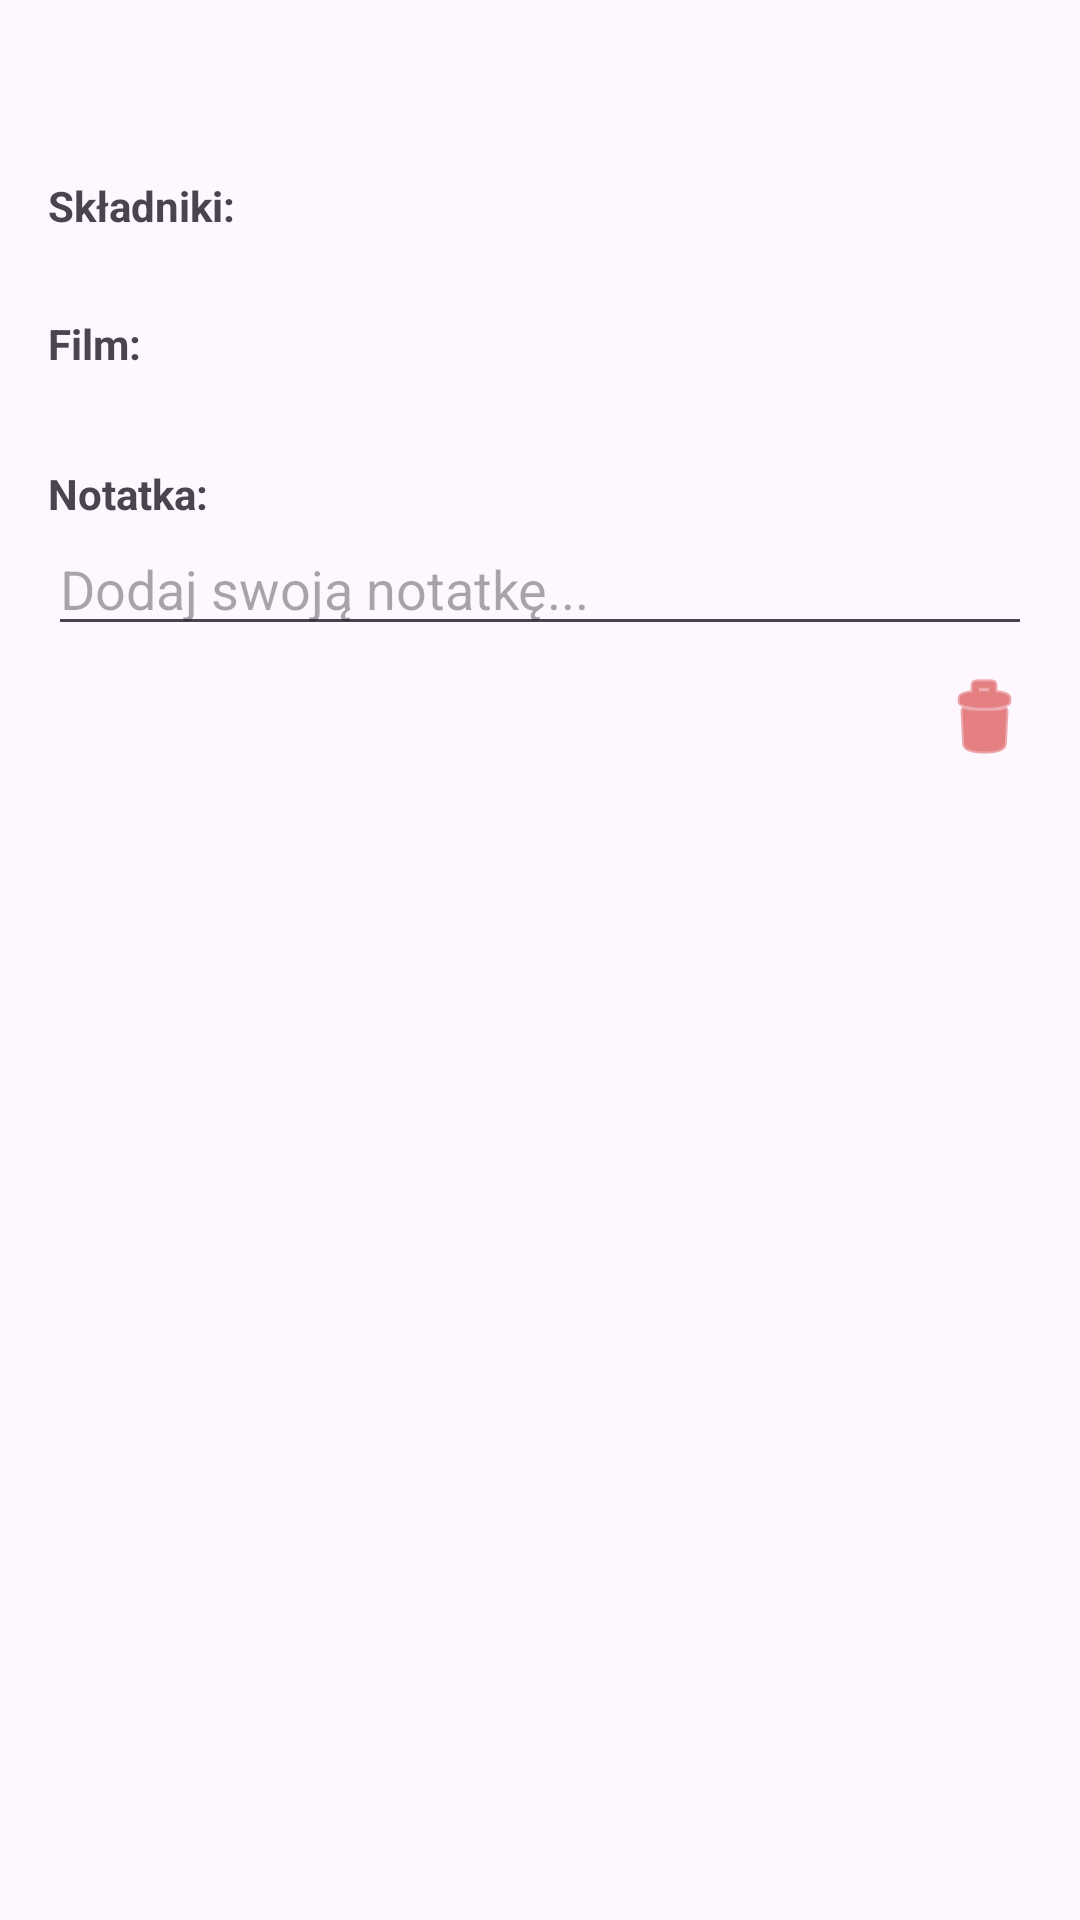

Write the Android layout XML for this screen, with the resource values it uses.
<!-- AndroidManifest.xml: application theme Theme.Tiktok_Recipes -->
<!-- res/layout/dialog_recipe_detail.xml -->
<?xml version="1.0" encoding="utf-8"?>
<ScrollView xmlns:android="http://schemas.android.com/apk/res/android"
    xmlns:app="http://schemas.android.com/apk/res-auto"
    android:layout_width="match_parent"
    android:layout_height="wrap_content">

    <LinearLayout
        android:layout_width="match_parent"
        android:layout_height="wrap_content"
        android:orientation="vertical"
        android:padding="16dp">

        <TextView
            android:id="@+id/tvDetailName"
            android:layout_width="match_parent"
            android:layout_height="wrap_content"
            android:textSize="20sp"
            android:textStyle="bold"
            android:clickable="true"
            android:focusable="true"
            android:background="?attr/selectableItemBackground"
            android:padding="4dp"
            android:layout_marginBottom="8dp" />

        <TextView
            android:text="Składniki:"
            android:textStyle="bold"
            android:layout_width="wrap_content"
            android:layout_height="wrap_content" />

        <TextView
            android:id="@+id/tvDetailIngredients"
            android:layout_width="match_parent"
            android:layout_height="wrap_content"
            android:layout_marginBottom="8dp" />

        <TextView
            android:text="Film:"
            android:textStyle="bold"
            android:layout_width="wrap_content"
            android:layout_height="wrap_content" />

        <TextView
            android:id="@+id/tvDetailLink"
            android:layout_width="wrap_content"
            android:layout_height="wrap_content"
            android:textColor="#1565C0"
            android:clickable="true"
            android:focusable="true"
            android:autoLink="web"
            android:layout_marginBottom="12dp" />

        <TextView
            android:text="Notatka:"
            android:textStyle="bold"
            android:layout_width="wrap_content"
            android:layout_height="wrap_content" />

        <EditText
            android:id="@+id/etDetailNote"
            android:layout_width="match_parent"
            android:layout_height="wrap_content"
            android:gravity="top"
            android:hint="Dodaj swoją notatkę..."
            android:inputType="textMultiLine"
            android:autofillHints=""
            android:layout_marginBottom="8dp" />

        <ImageButton
            android:id="@+id/btnDeleteRecipe"
            android:layout_width="wrap_content"
            android:layout_height="wrap_content"
            android:layout_gravity="end"
            android:background="?attr/selectableItemBackgroundBorderless"
            android:src="@android:drawable/ic_menu_delete"
            android:contentDescription="Usuń przepis"
            app:tint="#D32F2F" />

    </LinearLayout>
</ScrollView>
<!-- resources referenced by this layout -->
<resources>
  <style name="Theme.Tiktok_Recipes" parent="Base.Theme.Tiktok_Recipes" />
  <style name="Base.Theme.Tiktok_Recipes" parent="Theme.Material3.DayNight.NoActionBar">
          
          
      </style>
</resources>
